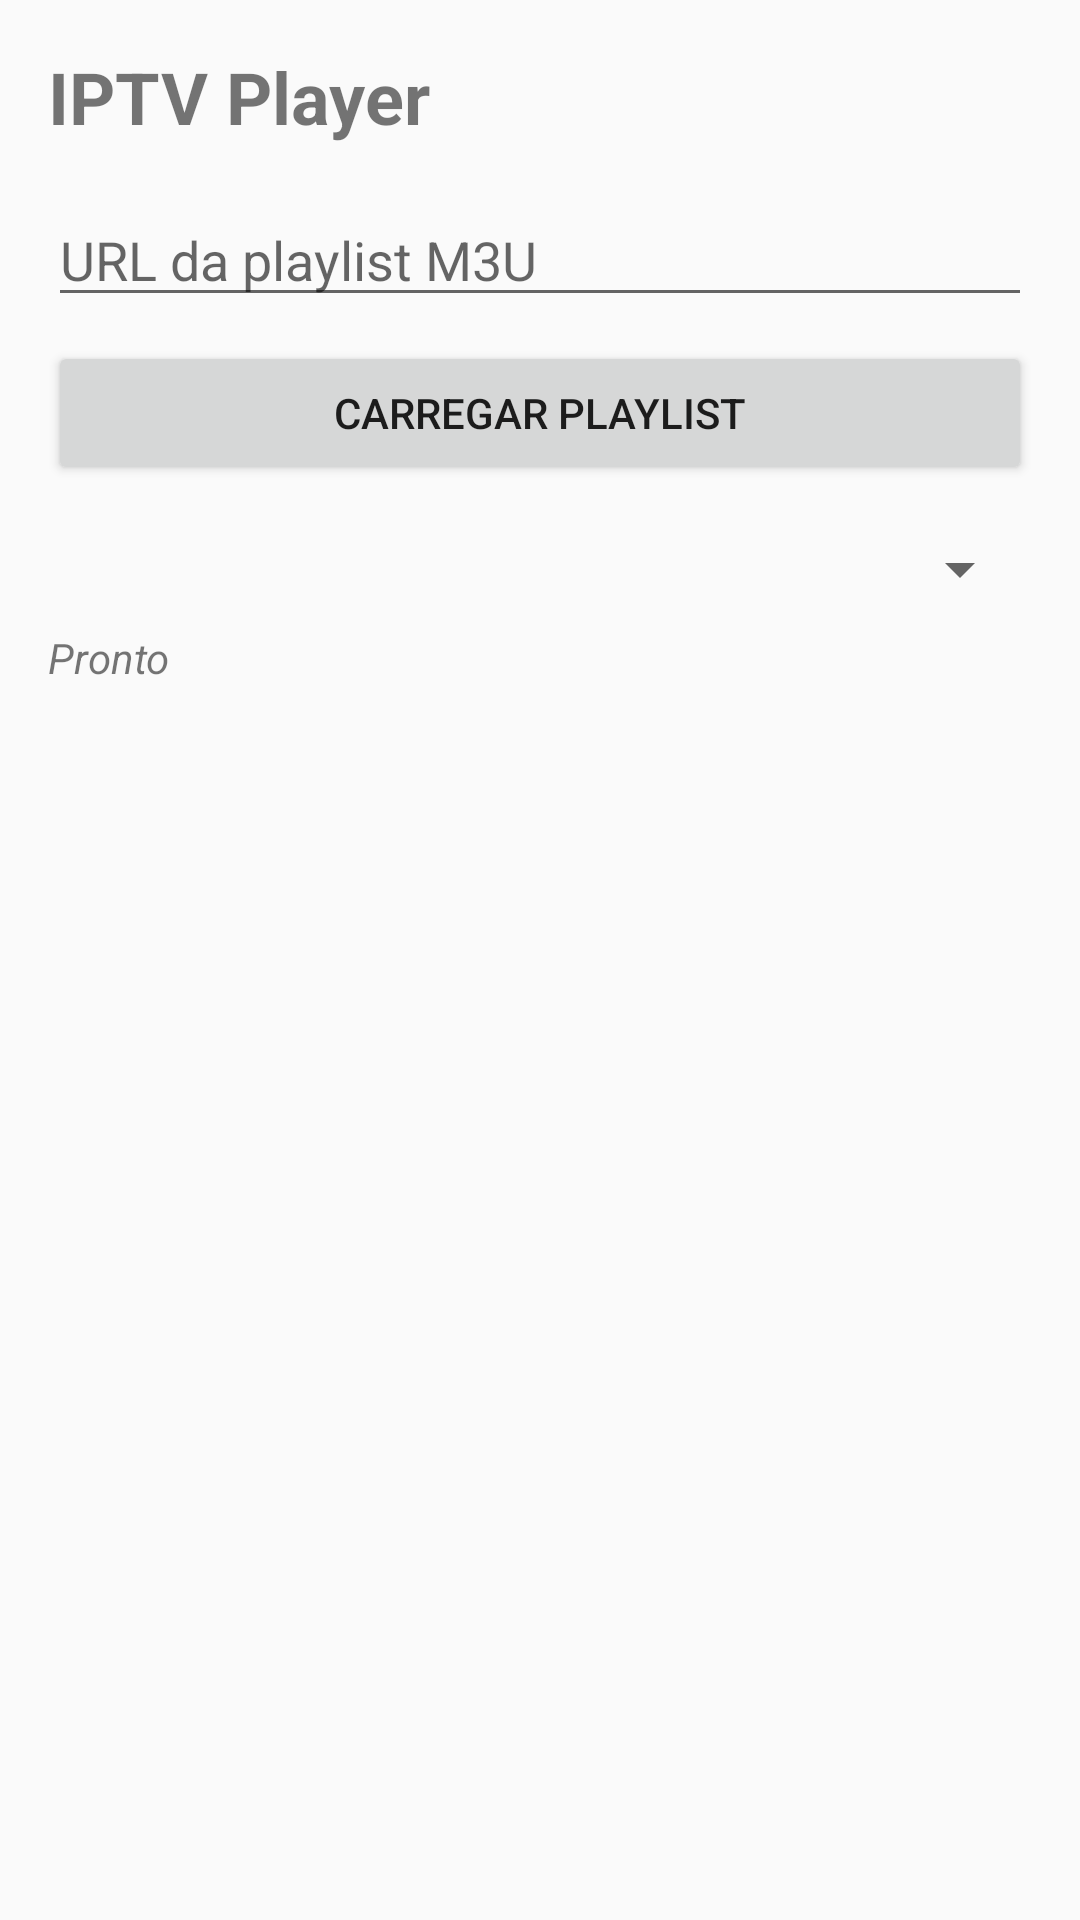

Write the Android layout XML for this screen, with the resource values it uses.
<!-- AndroidManifest.xml: application theme AppTheme -->
<!-- res/layout/activity_main.xml -->
<?xml version="1.0" encoding="utf-8"?>
<LinearLayout xmlns:android="http://schemas.android.com/apk/res/android"
    android:layout_width="match_parent"
    android:layout_height="match_parent"
    android:orientation="vertical"
    android:padding="16dp">

    <TextView
        android:layout_width="wrap_content"
        android:layout_height="wrap_content"
        android:text="IPTV Player"
        android:textSize="24sp"
        android:textStyle="bold"
        android:layout_marginBottom="16dp" />

    <EditText
        android:id="@+id/urlInput"
        android:layout_width="match_parent"
        android:layout_height="wrap_content"
        android:hint="URL da playlist M3U"
        android:inputType="textUri"
        android:layout_marginBottom="8dp" />

    <Button
        android:id="@+id/loadButton"
        android:layout_width="match_parent"
        android:layout_height="wrap_content"
        android:text="Carregar Playlist"
        android:layout_marginBottom="16dp" />

    <Spinner
        android:id="@+id/categorySpinner"
        android:layout_width="match_parent"
        android:layout_height="wrap_content"
        android:layout_marginBottom="8dp" />

    <TextView
        android:id="@+id/statusText"
        android:layout_width="match_parent"
        android:layout_height="wrap_content"
        android:text="Pronto"
        android:textStyle="italic"
        android:layout_marginBottom="8dp" />

    <androidx.recyclerview.widget.RecyclerView
        android:id="@+id/channelsList"
        android:layout_width="match_parent"
        android:layout_height="0dp"
        android:layout_weight="1" />

</LinearLayout>
<!-- resources referenced by this layout -->
<resources>
  <style name="AppTheme" parent="Theme.AppCompat.DayNight">
          <item name="colorPrimary">#2196F3</item>
          <item name="colorPrimaryDark">#1976D2</item>
          <item name="colorAccent">#FF4081</item>
      </style>
</resources>
